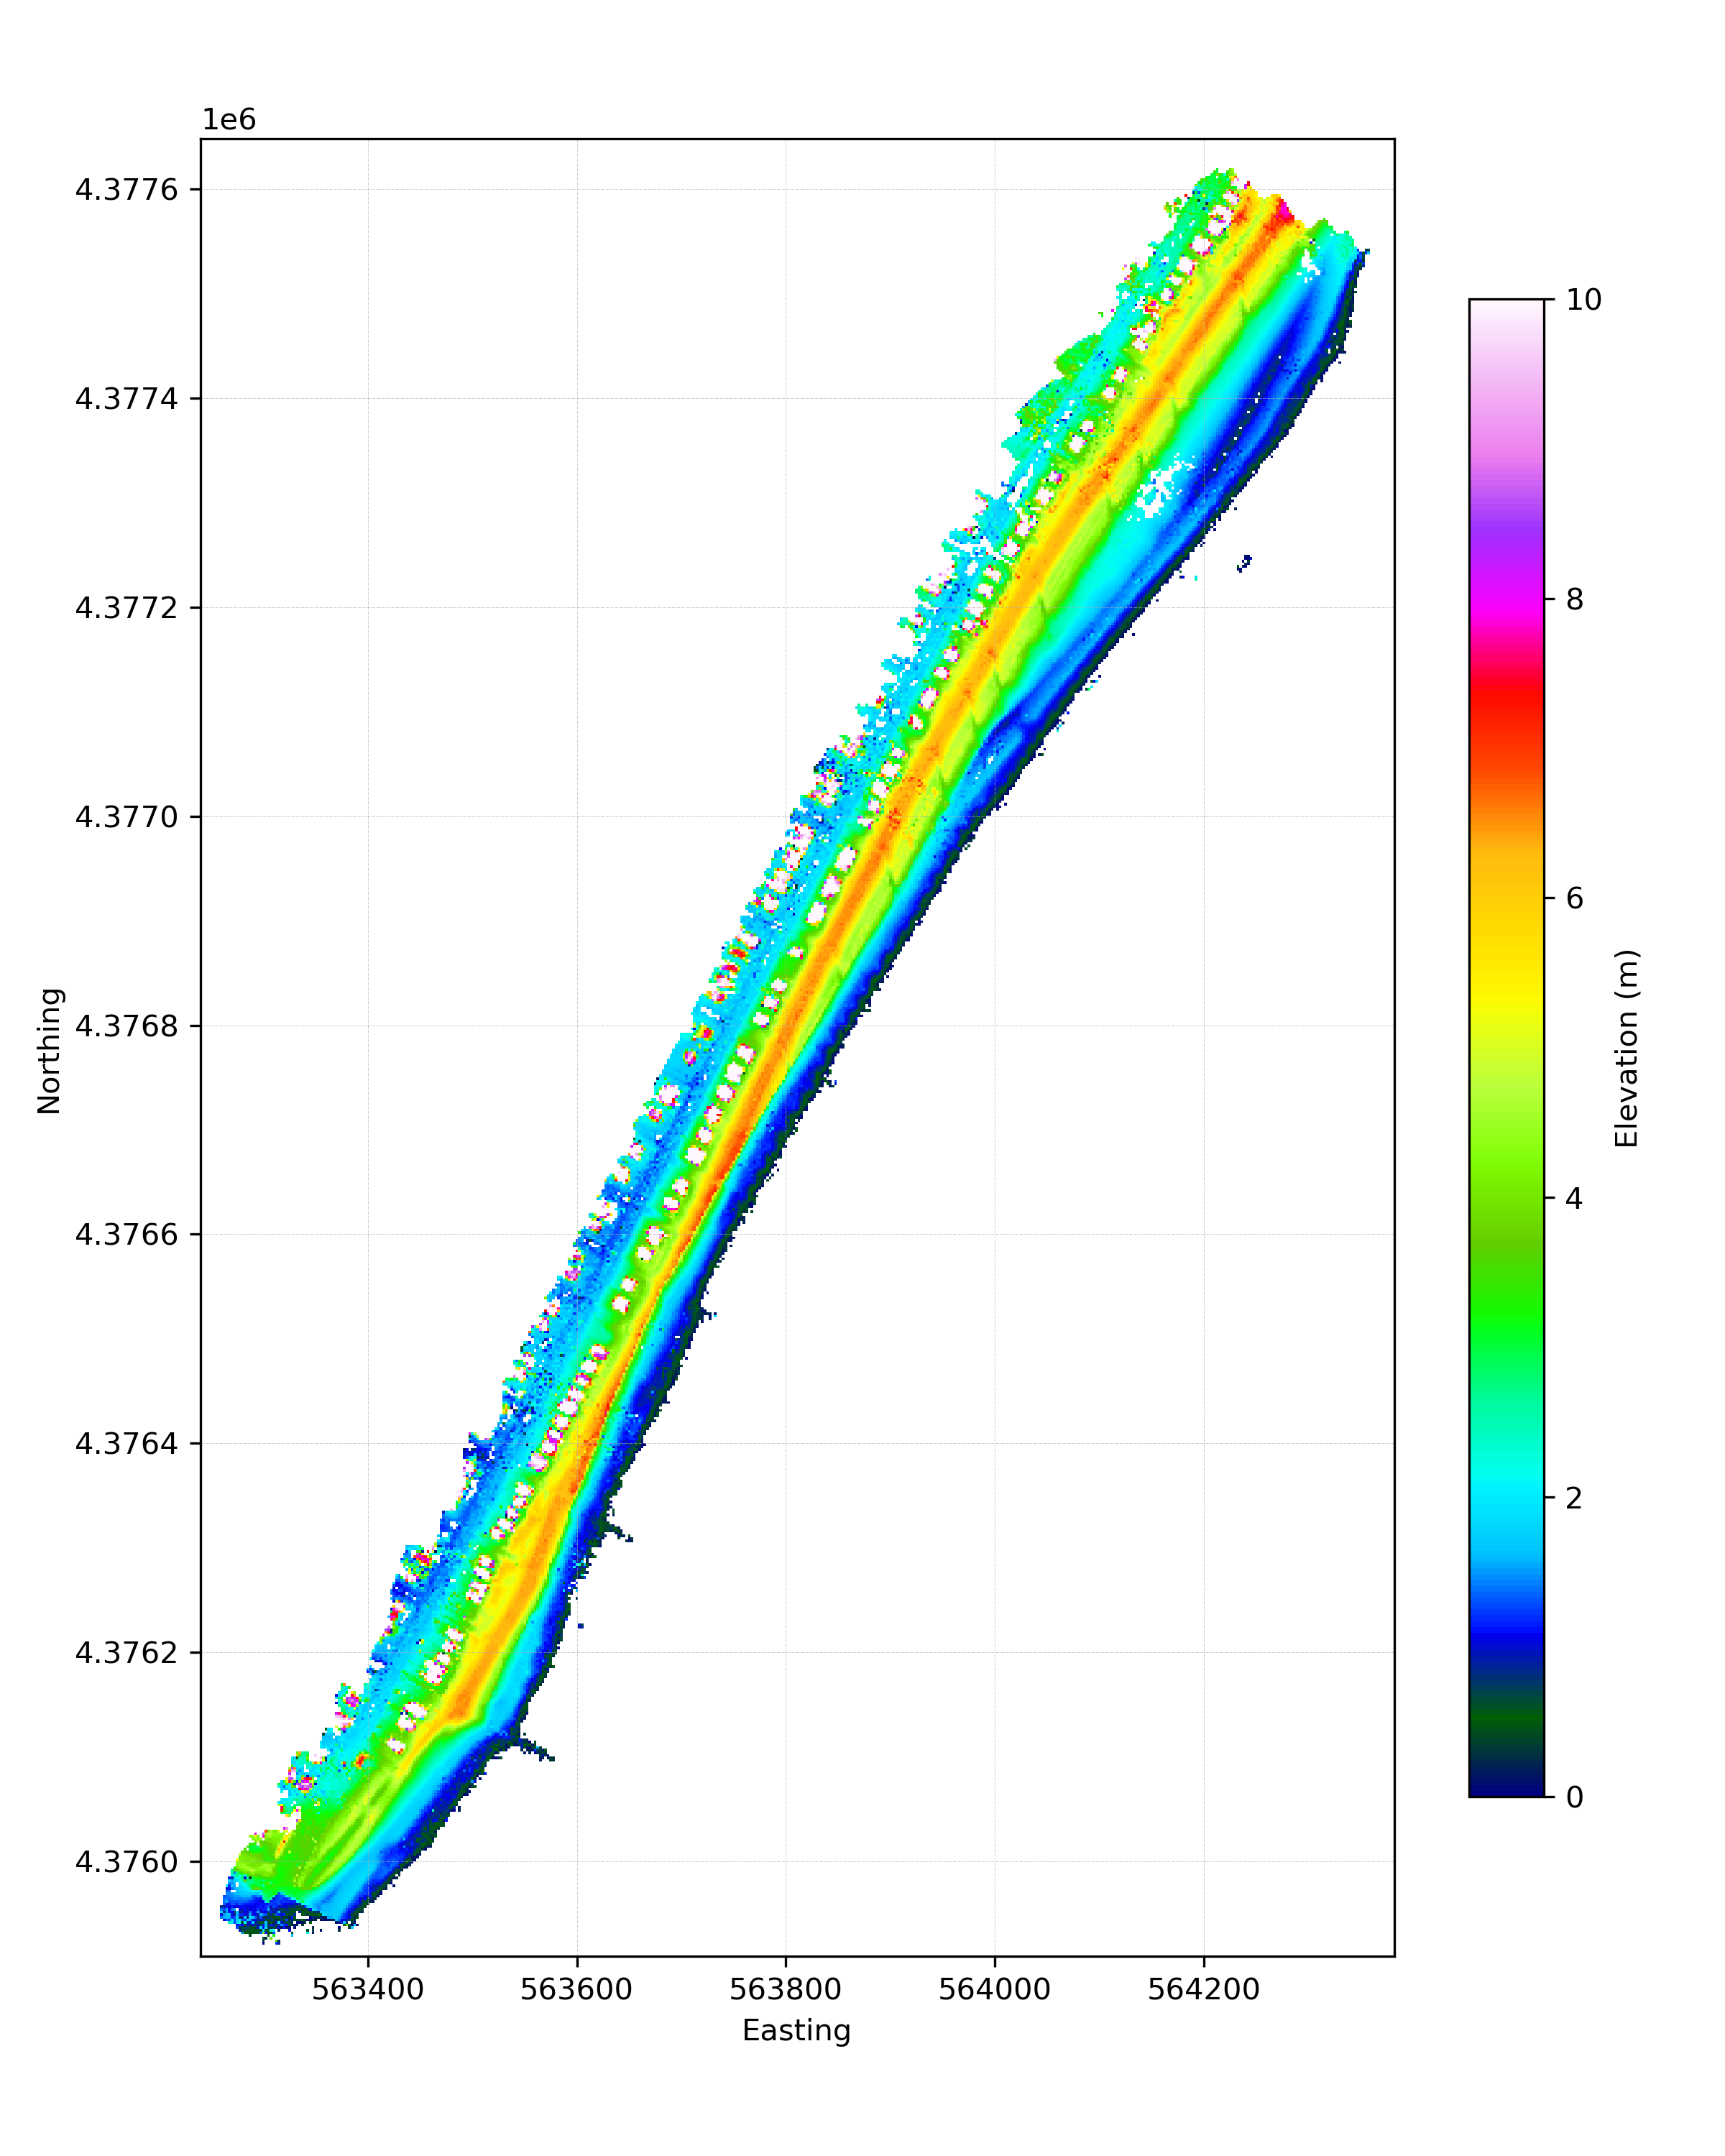

The file beside this chart, header and first rows:
X, Y, Z
5.633870000000000000e+05, 4.375943000000000000e+06, 4.355790410000000001e-01
5.633890000000000000e+05, 4.375943000000000000e+06, 3.063350690000000154e-01
5.633790000000000000e+05, 4.375945000000000000e+06, 1.102587240000000079e+00
5.633810000000000000e+05, 4.375945000000000000e+06, 9.666149349999999529e-01
5.633830000000000000e+05, 4.375945000000000000e+06, 7.673626989999999815e-01
5.633850000000000000e+05, 4.375945000000000000e+06, 5.711956009999999972e-01
5.633870000000000000e+05, 4.375945000000000000e+06, 4.042010460000000083e-01
5.633890000000000000e+05, 4.375945000000000000e+06, 2.557773609999999809e-01
5.633910000000000000e+05, 4.375945000000000000e+06, 1.239371950000000000e-01
5.633930000000000000e+05, 4.375945000000000000e+06, 5.001627449999999919e-02
5.633710000000000000e+05, 4.375947000000000000e+06, 1.543277879999999991e+00
5.633730000000000000e+05, 4.375947000000000000e+06, 1.474050899999999942e+00
5.633750000000000000e+05, 4.375947000000000000e+06, 1.350664190000000042e+00
5.633770000000000000e+05, 4.375947000000000000e+06, 1.242845449999999907e+00
5.633790000000000000e+05, 4.375947000000000000e+06, 1.146551319999999929e+00
5.633810000000000000e+05, 4.375947000000000000e+06, 1.027152529999999953e+00
5.633830000000000000e+05, 4.375947000000000000e+06, 8.636762730000000499e-01
5.633850000000000000e+05, 4.375947000000000000e+06, 6.580499659999999862e-01
5.633870000000000000e+05, 4.375947000000000000e+06, 4.650476299999999896e-01
5.633890000000000000e+05, 4.375947000000000000e+06, 3.020766349999999822e-01
5.633910000000000000e+05, 4.375947000000000000e+06, 1.754747070000000075e-01
5.633930000000000000e+05, 4.375947000000000000e+06, 9.036023159999999332e-02
5.633950000000000000e+05, 4.375947000000000000e+06, 4.527558489999999880e-02
5.633630000000000000e+05, 4.375949000000000000e+06, 1.401168369999999941e+00
5.633650000000000000e+05, 4.375949000000000000e+06, 1.499852959999999902e+00
5.633670000000000000e+05, 4.375949000000000000e+06, 1.566954680000000044e+00
5.633690000000000000e+05, 4.375949000000000000e+06, 1.644906159999999895e+00
5.633710000000000000e+05, 4.375949000000000000e+06, 1.661446509999999988e+00
5.633730000000000000e+05, 4.375949000000000000e+06, 1.570512179999999924e+00
5.633750000000000000e+05, 4.375949000000000000e+06, 1.438384850000000048e+00
5.633770000000000000e+05, 4.375949000000000000e+06, 1.317649110000000068e+00
5.633790000000000000e+05, 4.375949000000000000e+06, 1.211669950000000107e+00
5.633810000000000000e+05, 4.375949000000000000e+06, 1.093967630000000080e+00
5.633830000000000000e+05, 4.375949000000000000e+06, 9.430718839999999714e-01
5.633850000000000000e+05, 4.375949000000000000e+06, 7.568305910000000525e-01
5.633870000000000000e+05, 4.375949000000000000e+06, 5.768915350000000108e-01
5.633890000000000000e+05, 4.375949000000000000e+06, 4.131163359999999729e-01
5.633910000000000000e+05, 4.375949000000000000e+06, 2.720763099999999879e-01
5.633930000000000000e+05, 4.375949000000000000e+06, 1.617604089999999939e-01
5.633950000000000000e+05, 4.375949000000000000e+06, 9.297558640000000429e-02
5.633970000000000000e+05, 4.375949000000000000e+06, 8.801590110000000189e-02
5.633550000000000000e+05, 4.375951000000000000e+06, 1.136499509999999935e+00
5.633570000000000000e+05, 4.375951000000000000e+06, 1.324632709999999935e+00
5.633590000000000000e+05, 4.375951000000000000e+06, 1.440506459999999933e+00
5.633610000000000000e+05, 4.375951000000000000e+06, 1.507824339999999985e+00
5.633630000000000000e+05, 4.375951000000000000e+06, 1.577371379999999990e+00
5.633650000000000000e+05, 4.375951000000000000e+06, 1.641202330000000043e+00
5.633670000000000000e+05, 4.375951000000000000e+06, 1.680424879999999899e+00
5.633690000000000000e+05, 4.375951000000000000e+06, 1.715519440000000007e+00
5.633710000000000000e+05, 4.375951000000000000e+06, 1.708971709999999922e+00
5.633730000000000000e+05, 4.375951000000000000e+06, 1.642200759999999926e+00
5.633750000000000000e+05, 4.375951000000000000e+06, 1.539869340000000086e+00
5.633770000000000000e+05, 4.375951000000000000e+06, 1.421545370000000030e+00
5.633790000000000000e+05, 4.375951000000000000e+06, 1.300527449999999918e+00
5.633810000000000000e+05, 4.375951000000000000e+06, 1.170318570000000058e+00
5.633830000000000000e+05, 4.375951000000000000e+06, 1.024731779999999981e+00
5.633850000000000000e+05, 4.375951000000000000e+06, 8.584140319999999935e-01
5.633870000000000000e+05, 4.375951000000000000e+06, 6.956215169999999670e-01
5.633890000000000000e+05, 4.375951000000000000e+06, 5.445100950000000273e-01
5.633910000000000000e+05, 4.375951000000000000e+06, 3.974166379999999887e-01
... 45,531 more rows
